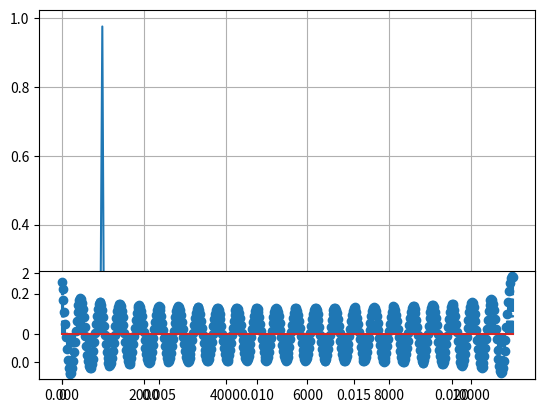

Here is the Python script that generated this plot:
# -*- coding: utf-8 -*-
#%%
import matplotlib.pyplot as plt
import numpy as np
from scipy.fft import fft, fftfreq, ifft

valini = 0 # Valor inicial
lx = 512  # Num muestras
fs = 22100  # Frecuencia de muestreo en Hz
frec = 1000   # Frecuencia fundamental
Na = 2 # Numero de armónicos
Lh = 10

n = np.arange(valini, lx) / fs

sumatorio = 0
xcos = np.cos(2 * np.pi * frec * n)
for i in range(1, Na + 1):
    xcos2 = np.cos(2 * np.pi * (i+1) * frec * n)
    sumatorio += xcos2

x = xcos + sumatorio

N = lx  # Numero de puntos
T = 1.0 / fs  # Separacion entre puntos
Xf = fft(x) 
frec = fftfreq(N, T) 


fcorte = 1000
HPB = (frec > -fcorte) & (frec < fcorte)

Yf = np.multiply(Xf, HPB)

y = ifft(Yf)
ly = len(y)
ny = np.arange(0,ly)/fs


Yf = plt.plot(frec[:N//2], 2.0/N * np.abs(Yf[0:N//2]))
plt.grid()
plt.show()

plt.subplot(313)
markerline, stemlines, baseline = plt.stem(ny, y, '-.')
plt.show()



# %%
